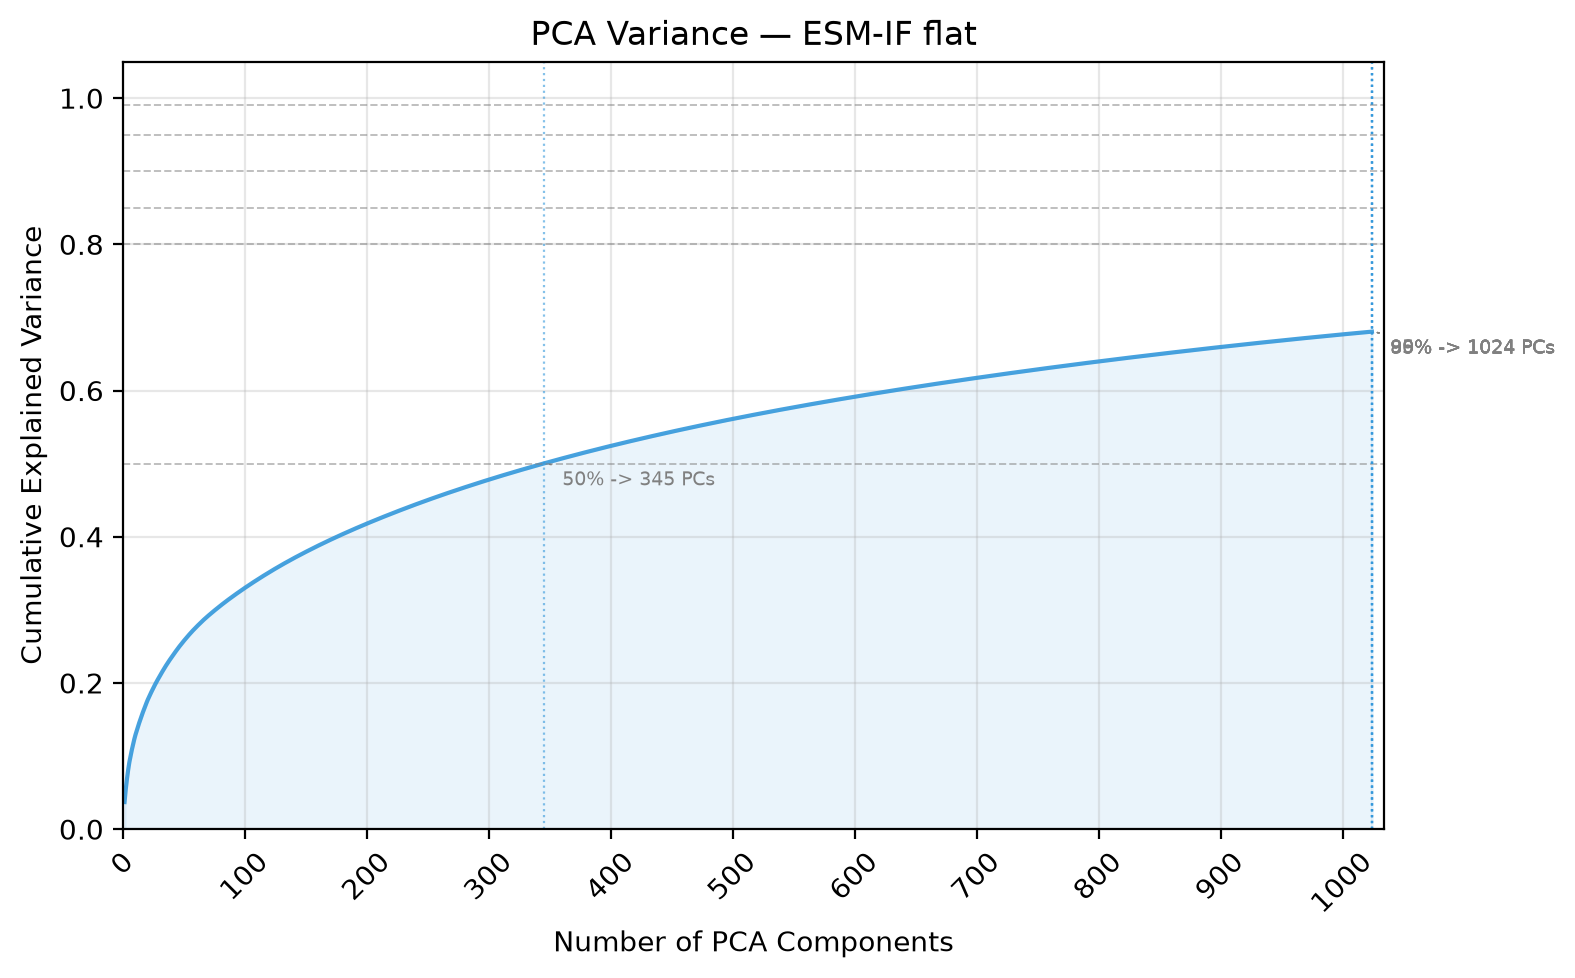

Values plotted in this chart, from the file beside it:
component_idx, explained_variance_ratio, cumulative_variance
1, 0.03701, 0.03701
2, 0.01769, 0.0547
3, 0.01434, 0.06903
4, 0.01249, 0.08153
5, 0.01059, 0.09212
6, 0.008316, 0.1004
7, 0.008255, 0.1087
8, 0.007507, 0.1162
9, 0.006865, 0.1231
10, 0.006238, 0.1293
11, 0.00541, 0.1347
12, 0.005333, 0.14
13, 0.005276, 0.1453
14, 0.004944, 0.1503
15, 0.004826, 0.1551
16, 0.004613, 0.1597
17, 0.00443, 0.1641
18, 0.004355, 0.1685
19, 0.004294, 0.1728
20, 0.004126, 0.1769
21, 0.003706, 0.1806
22, 0.003614, 0.1842
23, 0.003473, 0.1877
24, 0.003437, 0.1911
25, 0.003332, 0.1945
26, 0.003232, 0.1977
27, 0.003168, 0.2009
28, 0.003019, 0.2039
29, 0.002973, 0.2069
30, 0.002917, 0.2098
31, 0.002883, 0.2127
32, 0.002865, 0.2155
33, 0.002785, 0.2183
34, 0.002755, 0.2211
35, 0.002691, 0.2238
36, 0.002608, 0.2264
37, 0.002533, 0.2289
38, 0.002469, 0.2314
39, 0.002417, 0.2338
40, 0.002407, 0.2362
41, 0.002387, 0.2386
42, 0.002336, 0.2409
43, 0.002306, 0.2432
44, 0.002297, 0.2455
45, 0.002253, 0.2478
46, 0.00216, 0.2499
47, 0.002137, 0.2521
48, 0.002094, 0.2542
49, 0.002073, 0.2562
50, 0.002042, 0.2583
51, 0.001989, 0.2603
52, 0.001959, 0.2622
53, 0.001937, 0.2642
54, 0.001907, 0.2661
55, 0.00188, 0.2679
56, 0.001863, 0.2698
57, 0.001788, 0.2716
58, 0.001752, 0.2734
59, 0.001715, 0.2751
60, 0.001694, 0.2768
... 964 more rows
